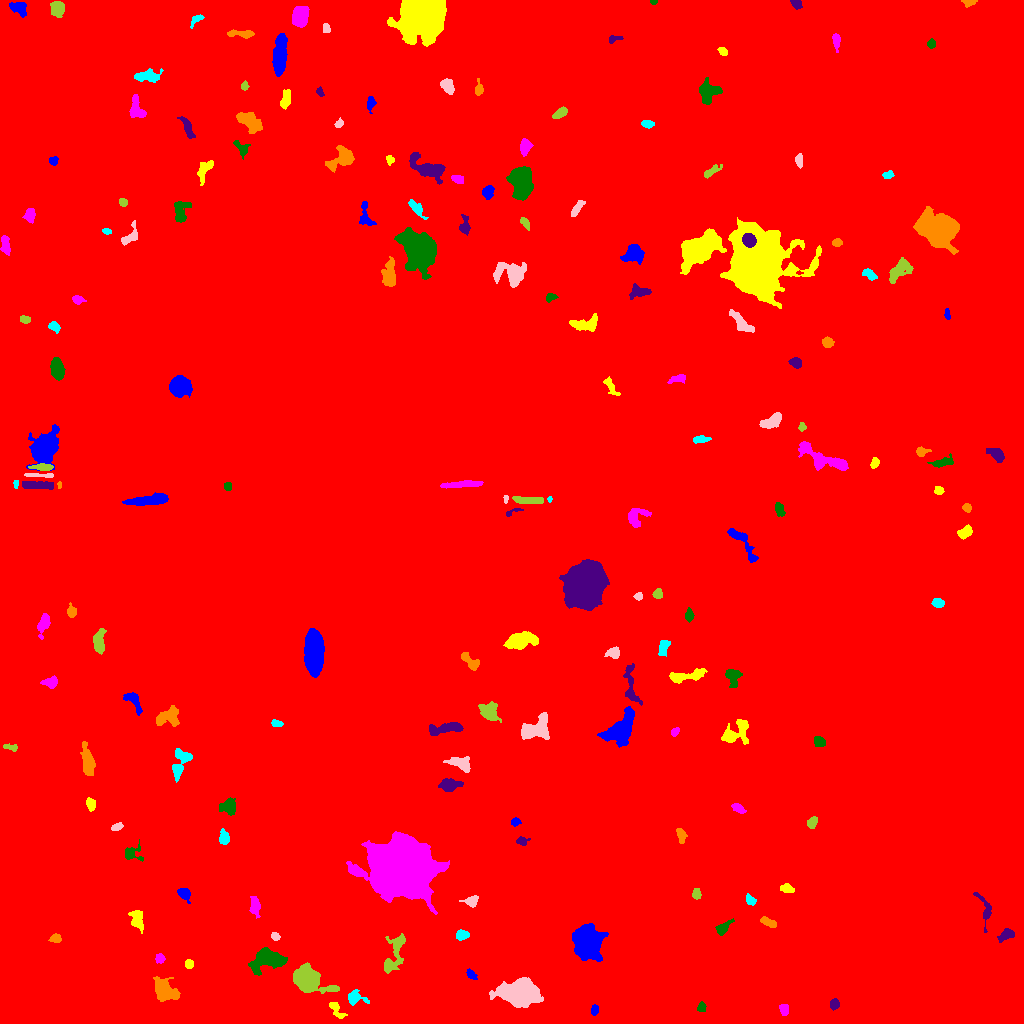

The file beside this chart, header and first rows:
ID, X, Y, A, B, theta, total_flux, mu_max, mu_median, mu_mean, R_fwhm, R_e, R10, R90, x_start, x_end, y_start, y_end, area, greylevel
0, 544.6, 501.7, 321, 295.3, -1.532, 3967142, 19.0, 5.0, 5.366, 180.9, 253.6, 99.91, 397.1, 0, 1023, 0, 1023, 739319, 5.366
1, 594.3, 13.52, 2.657, 1.704, 1.486, 195.0, 5.0, 3.0, 2.532, 3.568, 2.706, 0.9772, 4.146, 591, 598, 8, 19, 77, 13.53
2, 336, 14.21, 5.52, 2.227, -0.9431, 405.0, 7.0, 2.5, 2.736, 3.7, 3.478, 1.262, 5.726, 329, 347, 5, 21, 148, 13.74
3, 784.2, 14.54, 2.527, 2.183, -1.51, 456.0, 10.0, 4.0, 4.515, 3.785, 2.932, 1.128, 4.72, 779, 788, 8, 19, 101, 15.51
4, 701.4, 16.03, 2.404, 1.997, 1.368, 238.0, 6.0, 3.0, 3.013, 3.868, 2.764, 0.9772, 4.334, 697, 706, 12, 22, 79, 14.01
5, 834.4, 19.33, 2.575, 2.101, 1.357, 556.0, 12.0, 5.0, 5.732, 3.827, 2.985, 1.128, 4.754, 830, 839, 13, 25, 97, 15.73
6, 164.8, 32.66, 6.234, 4.265, -0.6592, 1901, 12.0, 4.0, 4.33, 6.531, 5.971, 2.257, 9.756, 153, 180, 22, 47, 439, 15.33
7, 354.3, 25.83, 4.478, 3.089, -0.2433, 562.0, 9.0, 2.0, 2.989, 3.949, 3.742, 1.382, 6.232, 348, 369, 18, 34, 188, 14.99
8, 519, 30.71, 9.328, 6.007, -0.023, 17861, 56.0, 13.0, 17.53, 8.019, 8.813, 3.338, 15.31, 489, 543, 16, 46, 1019, 24.53
9, 306.3, 44.21, 6.965, 4.702, -0.4062, 11024, 54.0, 9.0, 15.16, 7.203, 6.531, 2.585, 11.13, 293, 339, 30, 61, 727, 30.16
10, 779.5, 46.57, 3.427, 1.966, 0.6522, 450.0, 9.0, 3.0, 4.128, 3.385, 3.09, 1.128, 5.14, 773, 786, 40, 53, 109, 14.13
11, 471.1, 49.13, 2.745, 1.652, -0.7052, 182.0, 5.0, 2.0, 2.092, 3.385, 2.646, 0.9772, 4.184, 466, 477, 44, 55, 87, 14.09
12, 189, 59.73, 2.346, 2.017, 1.43, 219.0, 5.0, 3.0, 2.844, 3.909, 2.877, 1.128, 4.184, 185, 193, 55, 64, 77, 13.84
13, 160.1, 64.76, 2.296, 2.129, -0.9838, 237.0, 7.0, 2.0, 2.756, 2.585, 2.646, 0.9772, 4.442, 155, 165, 60, 70, 86, 13.76
14, 268.5, 63.73, 8.839, 5.004, 0.1247, 3087, 14.0, 5.0, 5.406, 7.736, 7.421, 2.706, 11.71, 248, 287, 48, 76, 571, 17.41
15, 1006, 88.9, 4.042, 2.355, 0.5459, 409.0, 7.0, 2.0, 2.656, 3.385, 3.7, 1.382, 5.944, 997, 1014, 81, 95, 154, 13.66
16, 55.72, 85.15, 2.692, 2.056, 0.1092, 307.0, 6.0, 3.0, 3.232, 4.334, 2.985, 1.262, 4.652, 48, 61, 81, 90, 95, 15.23
17, 461.8, 88.46, 3.064, 2.269, 0.1542, 538.0, 9.0, 4.0, 4.41, 4.26, 3.385, 1.262, 5.293, 456, 469, 83, 94, 122, 16.41
18, 275, 87.3, 2.193, 1.696, -0.5993, 214.0, 7.0, 3.0, 3.147, 3.241, 2.459, 0.9772, 3.827, 271, 280, 83, 91, 68, 15.15
19, 395, 70.96, 12.16, 3.999, 1.215, 989.0, 6.0, 2.0, 2.338, 7.203, 6.18, 2.257, 9.982, 384, 405, 50, 90, 423, 13.34
20, 111, 102.6, 3.095, 2.46, 1.486, 380.0, 7.0, 3.0, 2.946, 3.742, 3.385, 1.262, 5.441, 105, 117, 92, 110, 129, 13.95
21, 587.9, 82.81, 7.537, 6.401, -1.275, 9214, 30.0, 8.0, 9.834, 8.74, 8.33, 3.338, 14.05, 572, 608, 62, 100, 937, 19.83
22, 136.9, 104.7, 5.227, 2.945, -1.272, 684.0, 7.0, 3.0, 3.081, 5.078, 4.583, 1.693, 7.181, 128, 143, 90, 113, 222, 14.08
23, 254.5, 116.9, 5.845, 2.452, -1.465, 333.0, 4.0, 2.0, 1.881, 5.781, 4.146, 1.596, 6.604, 249, 260, 105, 127, 177, 12.88
24, 723.2, 95.74, 4.437, 2.287, 0.7447, 434.0, 7.0, 2.0, 2.855, 3.827, 3.656, 1.382, 5.971, 715, 734, 88, 105, 152, 14.86
25, 984.9, 114.9, 9.352, 3.118, -1.294, 436.0, 5.0, 2.0, 2.169, 4.886, 4.37, 1.693, 6.933, 973, 991, 91, 131, 201, 13.17
26, 768.6, 101, 4.543, 1.799, -0.443, 376.0, 6.0, 3.0, 2.961, 5.202, 3.568, 1.382, 5.352, 760, 776, 96, 107, 127, 13.96
27, 750, 123.2, 2.742, 2.079, -0.7394, 314.0, 7.0, 3.0, 3.376, 3.656, 2.932, 1.128, 4.687, 746, 756, 118, 130, 93, 16.38
28, 471.7, 122.4, 3.279, 2.581, 0.3282, 433.0, 7.0, 3.0, 3.256, 4.406, 3.523, 1.382, 5.382, 459, 478, 116, 128, 133, 14.26
29, 696.4, 129.6, 2.74, 1.977, -1.553, 311.0, 7.0, 3.0, 3.456, 3.613, 2.985, 1.262, 4.618, 692, 701, 124, 135, 90, 14.46
30, 72, 131.1, 3.937, 2.232, 0.1641, 489.0, 6.0, 3.0, 3.217, 5.614, 3.868, 1.596, 5.836, 64, 80, 125, 136, 152, 14.22
31, 184.2, 129.9, 3.289, 2.454, -0.8982, 525.0, 8.0, 3.0, 3.723, 4.687, 3.523, 1.382, 5.557, 177, 190, 120, 135, 141, 15.72
32, 787, 134.9, 3.216, 2.074, -0.263, 353.0, 6.0, 3.0, 3.152, 4.549, 3.29, 1.382, 5.14, 780, 794, 131, 140, 112, 14.15
33, 402.9, 154.7, 12.46, 11.26, -0.01699, 158055, 229.0, 18.0, 38.13, 10.81, 13.29, 4.82, 25.63, 346, 449, 109, 192, 4145, 53.13
34, 131.4, 169.8, 4.983, 3.68, -0.2674, 475.0, 7.0, 2.0, 2.684, 4.184, 3.868, 1.493, 6.232, 125, 143, 162, 184, 177, 13.68
35, 521.8, 182.4, 2.846, 2.052, -0.02532, 245.0, 6.0, 2.5, 2.722, 3.785, 2.877, 1.128, 4.478, 516, 530, 178, 187, 90, 13.72
36, 681.1, 188.3, 4.131, 2.09, -1.342, 293.0, 6.0, 2.0, 2.421, 4.334, 3.432, 1.262, 5.262, 676, 687, 180, 195, 121, 13.42
37, 223.9, 185.7, 3.504, 2.415, -1.534, 550.0, 8.0, 4.0, 4.044, 5.015, 3.7, 1.493, 5.67, 219, 229, 179, 195, 136, 18.04
38, 117.1, 196.6, 2.749, 1.616, 0.4253, 224.0, 5.0, 3.0, 2.732, 3.742, 2.764, 1.128, 4.184, 111, 123, 193, 201, 82, 14.73
39, 812.3, 201, 3.033, 2.166, 1.125, 429.0, 8.0, 4.0, 3.972, 4.222, 3.241, 1.262, 5.171, 807, 817, 195, 207, 108, 13.97
40, 279.1, 204, 3.989, 2.26, -1.086, 317.0, 6.0, 2.0, 2.516, 3.868, 3.241, 1.262, 5.352, 273, 286, 195, 210, 126, 13.52
41, 515.4, 201.7, 2.092, 1.821, -0.02542, 214.0, 7.0, 3.0, 2.932, 2.821, 2.394, 0.9772, 3.909, 511, 521, 197, 206, 73, 14.93
42, 90.73, 219.5, 3.159, 2.319, -1.299, 548.0, 8.0, 5.0, 4.982, 5.171, 3.568, 1.382, 5.232, 86, 95, 212, 226, 110, 15.98
43, 737.9, 215.3, 3.421, 1.804, -0.5334, 362.0, 7.0, 3.0, 3.321, 3.949, 3.141, 1.262, 4.983, 731, 746, 210, 220, 109, 14.32
44, 228.7, 216.3, 4.391, 3.725, 0.03379, 653.0, 7.0, 3.0, 2.941, 5.078, 4.618, 1.784, 7.136, 219, 235, 208, 226, 222, 15.94
45, 449.5, 238.5, 4.434, 2.719, 0.02908, 688.0, 9.0, 2.0, 2.94, 4.297, 4.222, 1.596, 6.933, 438, 463, 232, 245, 234, 15.94
46, 87.84, 262.3, 7.353, 2.699, -1.37, 1019, 8.0, 3.0, 3.107, 6.206, 5.293, 2.034, 8.538, 80, 95, 248, 282, 328, 19.11
47, 180.3, 260.9, 8.705, 3.943, 1.212, 1112, 8.0, 3.0, 3.453, 7.069, 5.382, 2.034, 8.425, 172, 192, 241, 275, 322, 18.45
48, 461.1, 259.6, 5.83, 2.978, -0.3037, 810.0, 8.0, 3.0, 3.227, 5.698, 4.687, 1.784, 7.59, 443, 470, 251, 267, 251, 16.23
49, 11.39, 275.9, 3.745, 1.584, -0.2171, 238.0, 8.0, 3.0, 2.833, 2.646, 2.646, 0.9772, 4.37, 3, 17, 272, 280, 84, 13.83
50, 58.55, 278.9, 4.781, 4.427, -0.3498, 921.0, 8.0, 3.0, 3.424, 6.257, 5.046, 1.954, 7.979, 43, 68, 269, 287, 269, 19.42
51, 619.5, 293.6, 9.267, 5.397, 0.8616, 3864, 14.0, 5.0, 5.568, 8.849, 7.59, 3.038, 12.28, 597, 634, 276, 317, 694, 16.57
52, 735.8, 290.8, 8.294, 5.022, 0.6281, 1966, 12.0, 4.0, 4.952, 6.652, 6.103, 2.394, 9.805, 721, 748, 279, 304, 397, 14.95
53, 675.1, 291.7, 2.392, 1.616, 0.8413, 194.0, 6.0, 3.0, 2.896, 3.742, 2.523, 0.9772, 3.827, 671, 679, 287, 296, 67, 13.9
54, 819.1, 281.9, 3.027, 2.474, -0.4747, 492.0, 8.0, 4.0, 4.278, 4.853, 3.523, 1.382, 5.382, 814, 825, 277, 287, 115, 14.28
55, 444.1, 294.9, 10.32, 2.524, 0.1445, 1043, 9.0, 3.0, 3.397, 4.983, 5.499, 2.034, 8.593, 429, 463, 288, 301, 307, 18.4
56, 167.7, 305.8, 6.816, 4.491, 0.2815, 983.0, 7.0, 3.0, 3.043, 5.557, 5.836, 2.257, 9.027, 156, 179, 297, 318, 323, 23.04
57, 276.2, 300, 2.835, 1.647, -0.1772, 468.0, 12.0, 6.0, 6.078, 3.656, 2.764, 1.128, 4.26, 271, 283, 297, 304, 77, 28.08
58, 535, 293.7, 8.132, 4.809, 0.3542, 2455, 12.0, 5.0, 5.031, 7.999, 6.747, 2.646, 10.57, 521, 549, 284, 311, 488, 18.03
59, 489.3, 311.8, 5.455, 3.958, -0.7327, 1479, 9.0, 5.0, 5.014, 7.442, 5.781, 2.394, 8.63, 478, 501, 301, 322, 295, 17.01
... 137 more rows
